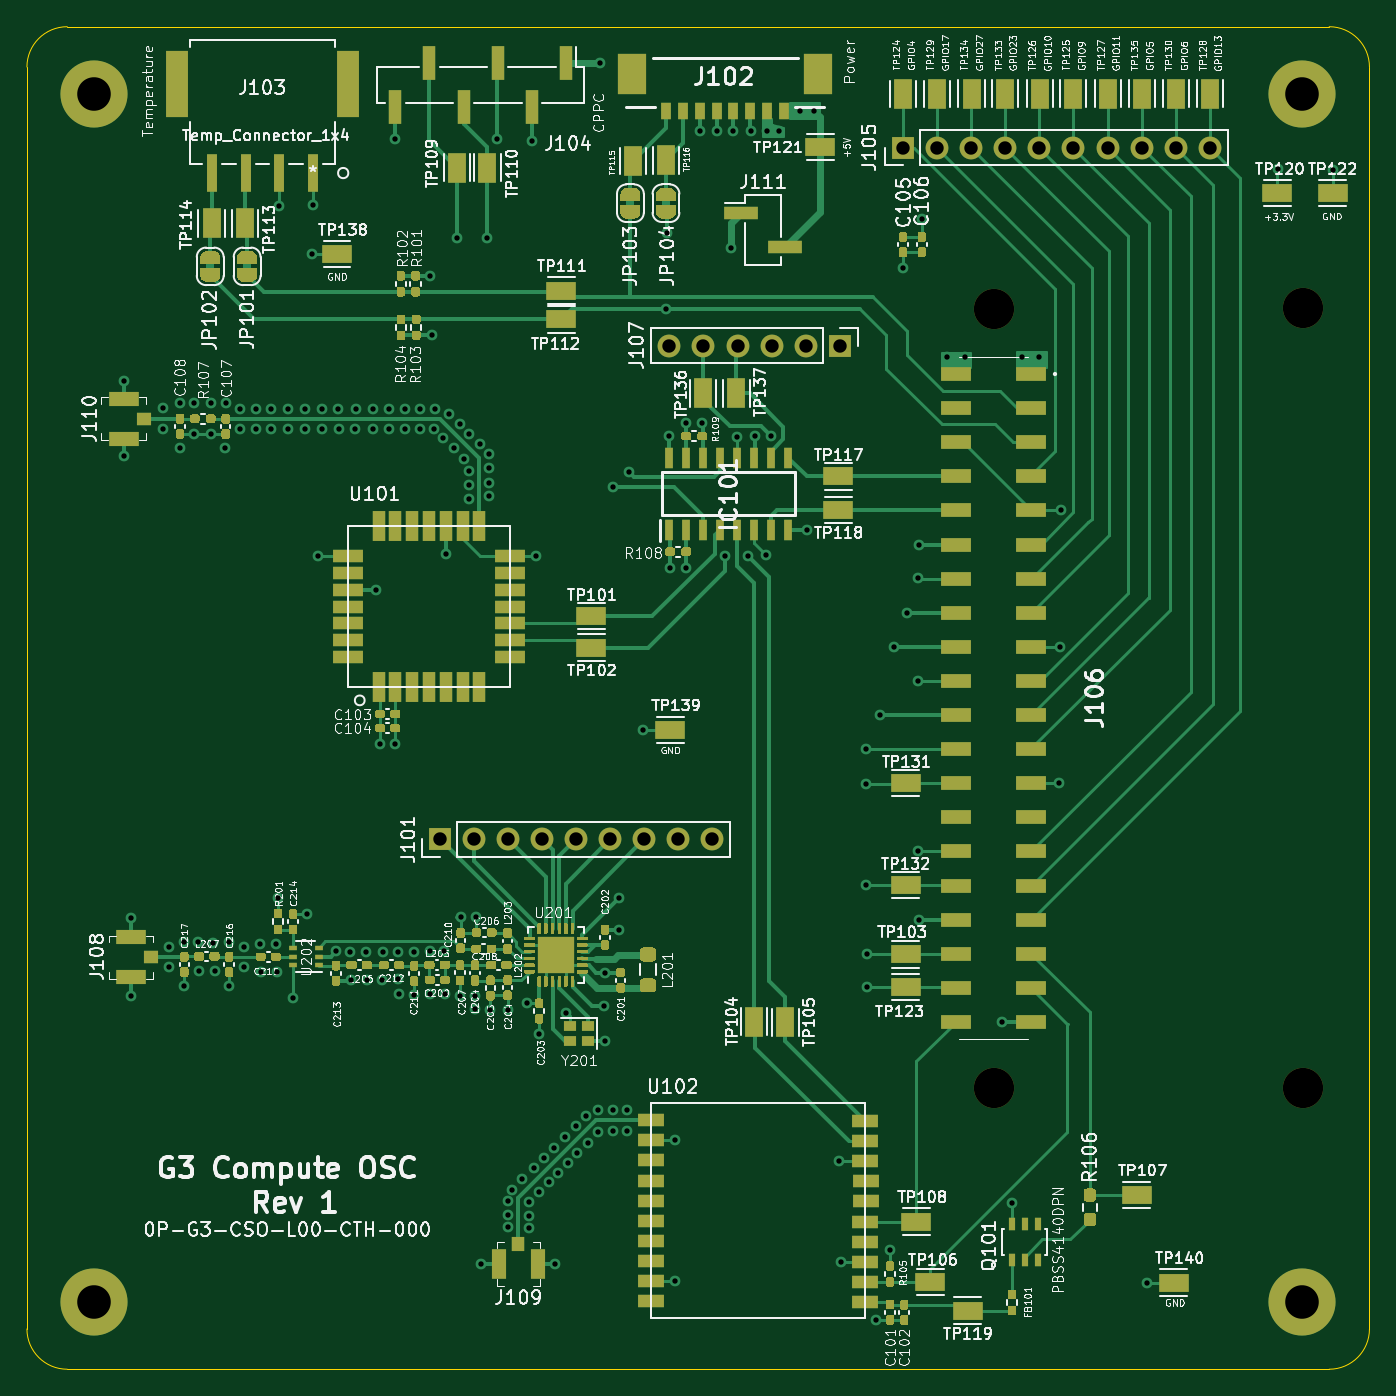
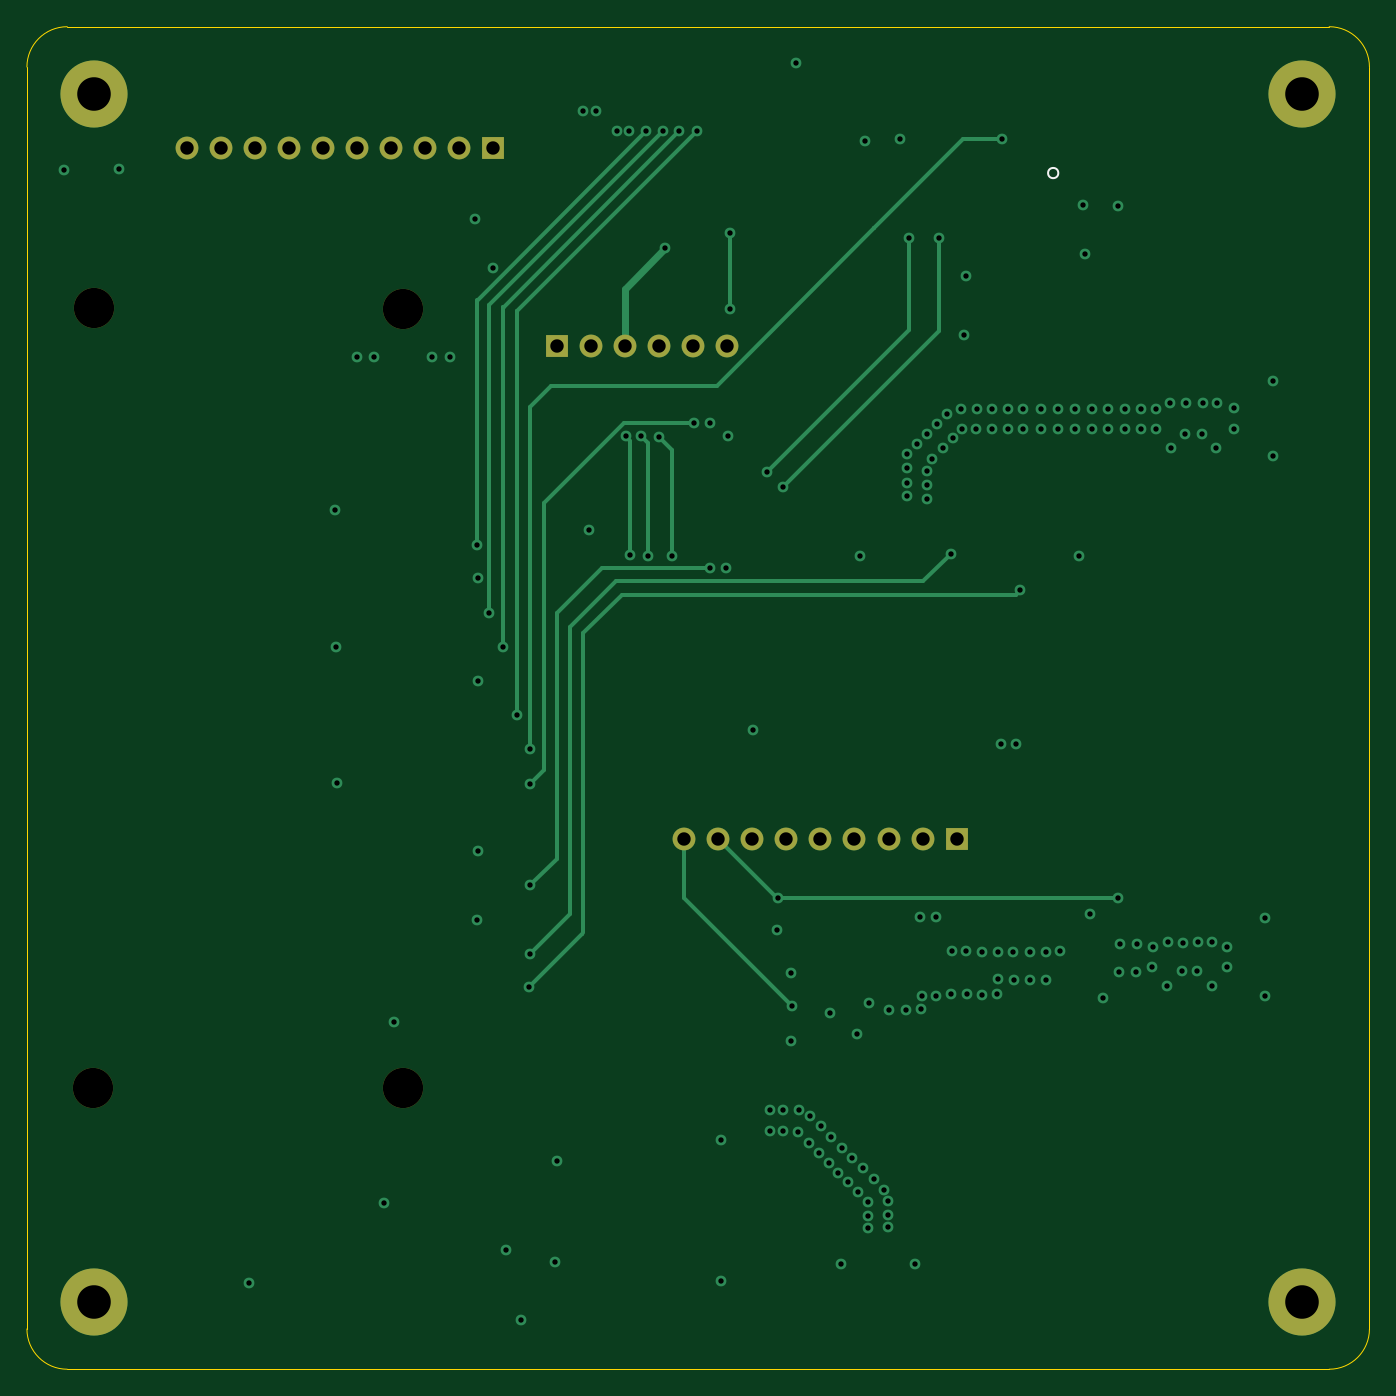
Circuit board: 12 layer files. Board 100.0 x 100.0 mm.
- bottom_copper: g3_compute-B_Cu.gbr (11717 bytes)
- bottom_mask: g3_compute-B_Mask.gbr (1601 bytes)
- paste: g3_compute-B_Paste.gbr (472 bytes)
- bottom_silk: g3_compute-B_SilkS.gbr (591 bytes)
- outline: g3_compute-Edge_Cuts.gbr (1012 bytes)
- top_copper: g3_compute-F_Cu.gbr (110436 bytes)
- top_mask: g3_compute-F_Mask.gbr (55869 bytes)
- paste: g3_compute-F_Paste.gbr (47264 bytes)
- top_silk: g3_compute-F_SilkS.gbr (205011 bytes)
- inner_copper: g3_compute-GND.gbr (144186 bytes)
- drill: g3_compute-NPTH.drl (384 bytes)
- drill: g3_compute-PTH.drl (4000 bytes)

=== bottom_copper: g3_compute-B_Cu.gbr (11717 bytes, source omitted) ===
=== bottom_mask: g3_compute-B_Mask.gbr ===
%TF.GenerationSoftware,KiCad,Pcbnew,(5.1.12-1-10_14)*%
%TF.CreationDate,2022-02-15T12:56:50-08:00*%
%TF.ProjectId,g3_compute,67335f63-6f6d-4707-9574-652e6b696361,1*%
%TF.SameCoordinates,Original*%
%TF.FileFunction,Soldermask,Bot*%
%TF.FilePolarity,Negative*%
%FSLAX46Y46*%
G04 Gerber Fmt 4.6, Leading zero omitted, Abs format (unit mm)*
G04 Created by KiCad (PCBNEW (5.1.12-1-10_14)) date 2022-02-15 12:56:50*
%MOMM*%
%LPD*%
G01*
G04 APERTURE LIST*
%ADD10C,3.000000*%
%ADD11O,1.700000X1.700000*%
%ADD12R,1.700000X1.700000*%
%ADD13C,5.000000*%
G04 APERTURE END LIST*
D10*
%TO.C,J106*%
X172010000Y-71000000D03*
X195030000Y-70980000D03*
X195070000Y-129020000D03*
X172010000Y-129020000D03*
%TD*%
D11*
%TO.C,J107*%
X147850000Y-73750000D03*
X150390000Y-73750000D03*
X152930000Y-73750000D03*
X155470000Y-73750000D03*
X158010000Y-73750000D03*
D12*
X160550000Y-73750000D03*
%TD*%
D11*
%TO.C,J105*%
X188110000Y-59000000D03*
X185570000Y-59000000D03*
X183030000Y-59000000D03*
X180490000Y-59000000D03*
X177950000Y-59000000D03*
X175410000Y-59000000D03*
X172870000Y-59000000D03*
X170330000Y-59000000D03*
X167790000Y-59000000D03*
D12*
X165250000Y-59000000D03*
%TD*%
D11*
%TO.C,J101*%
X151060000Y-110540000D03*
X148520000Y-110540000D03*
X145980000Y-110540000D03*
X143440000Y-110540000D03*
X140900000Y-110540000D03*
X138360000Y-110540000D03*
X135820000Y-110540000D03*
X133280000Y-110540000D03*
D12*
X130740000Y-110540000D03*
%TD*%
D13*
%TO.C,H104*%
X195000000Y-145000000D03*
%TD*%
%TO.C,H103*%
X105000000Y-145000000D03*
%TD*%
%TO.C,H102*%
X195000000Y-55000000D03*
%TD*%
%TO.C,H101*%
X105000000Y-55000000D03*
%TD*%
M02*

=== paste: g3_compute-B_Paste.gbr ===
%TF.GenerationSoftware,KiCad,Pcbnew,(5.1.12-1-10_14)*%
%TF.CreationDate,2022-02-15T12:56:50-08:00*%
%TF.ProjectId,g3_compute,67335f63-6f6d-4707-9574-652e6b696361,1*%
%TF.SameCoordinates,Original*%
%TF.FileFunction,Paste,Bot*%
%TF.FilePolarity,Positive*%
%FSLAX46Y46*%
G04 Gerber Fmt 4.6, Leading zero omitted, Abs format (unit mm)*
G04 Created by KiCad (PCBNEW (5.1.12-1-10_14)) date 2022-02-15 12:56:50*
%MOMM*%
%LPD*%
G01*
G04 APERTURE LIST*
G04 APERTURE END LIST*
M02*

=== bottom_silk: g3_compute-B_SilkS.gbr ===
%TF.GenerationSoftware,KiCad,Pcbnew,(5.1.12-1-10_14)*%
%TF.CreationDate,2022-02-15T12:56:50-08:00*%
%TF.ProjectId,g3_compute,67335f63-6f6d-4707-9574-652e6b696361,1*%
%TF.SameCoordinates,Original*%
%TF.FileFunction,Legend,Bot*%
%TF.FilePolarity,Positive*%
%FSLAX46Y46*%
G04 Gerber Fmt 4.6, Leading zero omitted, Abs format (unit mm)*
G04 Created by KiCad (PCBNEW (5.1.12-1-10_14)) date 2022-02-15 12:56:50*
%MOMM*%
%LPD*%
G01*
G04 APERTURE LIST*
%ADD10C,0.120000*%
G04 APERTURE END LIST*
D10*
%TO.C,J103*%
X123938100Y-60899999D02*
G75*
G03*
X123938100Y-60899999I-381000J0D01*
G01*
%TD*%
M02*

=== outline: g3_compute-Edge_Cuts.gbr ===
%TF.GenerationSoftware,KiCad,Pcbnew,(5.1.12-1-10_14)*%
%TF.CreationDate,2022-02-15T12:56:50-08:00*%
%TF.ProjectId,g3_compute,67335f63-6f6d-4707-9574-652e6b696361,1*%
%TF.SameCoordinates,Original*%
%TF.FileFunction,Profile,NP*%
%FSLAX46Y46*%
G04 Gerber Fmt 4.6, Leading zero omitted, Abs format (unit mm)*
G04 Created by KiCad (PCBNEW (5.1.12-1-10_14)) date 2022-02-15 12:56:50*
%MOMM*%
%LPD*%
G01*
G04 APERTURE LIST*
%TA.AperFunction,Profile*%
%ADD10C,0.100000*%
%TD*%
G04 APERTURE END LIST*
D10*
X200000000Y-147000000D02*
G75*
G02*
X197000000Y-150000000I-3000000J0D01*
G01*
X103000000Y-150000000D02*
G75*
G02*
X100000000Y-147000000I0J3000000D01*
G01*
X100000000Y-53000000D02*
G75*
G02*
X103000000Y-50000000I3000000J0D01*
G01*
X197000000Y-50000000D02*
G75*
G02*
X200000000Y-53000000I0J-3000000D01*
G01*
X200000000Y-53000000D02*
X200000000Y-147000000D01*
X103000000Y-50000000D02*
X197000000Y-50000000D01*
X100000000Y-147000000D02*
X100000000Y-53000000D01*
X197000000Y-150000000D02*
X103000000Y-150000000D01*
M02*

=== top_copper: g3_compute-F_Cu.gbr (110436 bytes, source omitted) ===
=== top_mask: g3_compute-F_Mask.gbr (55869 bytes, source omitted) ===
=== paste: g3_compute-F_Paste.gbr (47264 bytes, source omitted) ===
=== top_silk: g3_compute-F_SilkS.gbr (205011 bytes, source omitted) ===
=== inner_copper: g3_compute-GND.gbr (144186 bytes, source omitted) ===
=== drill: g3_compute-NPTH.drl ===
M48
; DRILL file {KiCad (5.1.12-1-10_14)} date Tuesday, February 15, 2022 at 12:56:46 PM
; FORMAT={-:-/ absolute / metric / decimal}
; #@! TF.CreationDate,2022-02-15T12:56:46-08:00
; #@! TF.GenerationSoftware,Kicad,Pcbnew,(5.1.12-1-10_14)
; #@! TF.FileFunction,NonPlated,1,4,NPTH
FMAT,2
METRIC
T1C3.000
%
G90
G05
T1
X172.01Y-71.0
X172.01Y-129.02
X195.03Y-70.98
X195.07Y-129.02
T0
M30

=== drill: g3_compute-PTH.drl ===
M48
; DRILL file {KiCad (5.1.12-1-10_14)} date Tuesday, February 15, 2022 at 12:56:46 PM
; FORMAT={-:-/ absolute / metric / decimal}
; #@! TF.CreationDate,2022-02-15T12:56:46-08:00
; #@! TF.GenerationSoftware,Kicad,Pcbnew,(5.1.12-1-10_14)
; #@! TF.FileFunction,Plated,1,4,PTH
FMAT,2
METRIC
T1C0.400
T2C1.000
T3C2.500
%
G90
G05
T1
X107.2Y-76.4
X107.2Y-82.0
X107.75Y-116.4
X107.75Y-122.2
X110.1Y-78.4
X110.1Y-79.95
X110.6Y-118.55
X110.6Y-120.05
X111.375Y-78.05
X111.4Y-81.375
X111.725Y-118.2
X111.725Y-121.425
X112.425Y-78.05
X112.465Y-80.335
X112.75Y-118.2
X112.825Y-120.325
X113.7Y-78.05
X113.725Y-80.335
X113.875Y-118.225
X113.975Y-120.3
X114.775Y-81.375
X114.85Y-78.05
X115.025Y-118.2
X115.075Y-121.45
X115.875Y-78.45
X115.9Y-79.95
X116.15Y-118.525
X116.2Y-120.025
X117.025Y-78.45
X117.025Y-79.95
X117.35Y-118.3
X117.4Y-120.425
X118.175Y-79.95
X118.2Y-78.45
X118.575Y-118.3
X118.625Y-120.4
X118.7Y-114.93
X118.75Y-63.35
X119.45Y-78.45
X119.475Y-79.95
X119.825Y-122.325
X120.7Y-78.45
X120.7Y-79.95
X120.837Y-116.108
X121.225Y-66.95
X121.3Y-63.3
X121.65Y-89.45
X121.95Y-78.45
X121.95Y-79.95
X123.025Y-118.875
X123.2Y-78.45
X123.225Y-79.95
X124.075Y-118.9
X124.125Y-121.0
X124.45Y-79.95
X124.475Y-78.45
X125.275Y-118.9
X125.3Y-121.0
X125.775Y-79.95
X125.8Y-78.45
X126.0Y-91.95
X126.3Y-103.45
X126.475Y-121.0
X126.525Y-118.9
X126.95Y-78.45
X126.95Y-79.95
X127.4Y-58.4
X127.435Y-103.435
X127.675Y-118.9
X127.675Y-120.95
X127.725Y-122.05
X128.125Y-78.45
X128.15Y-79.95
X128.825Y-118.9
X128.825Y-122.15
X129.25Y-78.45
X129.3Y-79.95
X130.0Y-122.05
X130.025Y-118.85
X130.05Y-68.55
X130.2Y-72.995
X130.325Y-79.95
X130.425Y-78.45
X131.025Y-80.65
X131.1Y-118.85
X131.175Y-122.05
X131.2Y-89.25
X131.463Y-78.837
X131.775Y-81.4
X132.05Y-65.725
X132.225Y-79.6
X132.275Y-122.2
X132.3Y-116.325
X132.55Y-82.175
X132.95Y-80.325
X132.95Y-83.125
X132.95Y-84.15
X132.95Y-85.15
X133.35Y-122.2
X133.375Y-123.2
X133.482Y-116.343
X133.713Y-81.087
X133.85Y-142.15
X134.275Y-65.75
X134.425Y-81.8
X134.45Y-82.9
X134.45Y-83.95
X134.45Y-84.95
X134.525Y-123.25
X135.0Y-58.4
X135.8Y-123.25
X135.85Y-137.5
X135.85Y-138.5
X135.85Y-139.4
X136.125Y-136.625
X136.912Y-135.862
X137.275Y-122.752
X137.375Y-137.55
X137.375Y-138.55
X137.375Y-139.5
X137.6Y-58.5
X137.737Y-135.037
X137.95Y-89.45
X138.112Y-136.787
X138.16Y-125.015
X138.537Y-134.237
X138.862Y-136.037
X139.287Y-133.487
X139.35Y-142.15
X139.55Y-135.35
X140.088Y-132.688
X140.175Y-123.475
X140.287Y-134.612
X140.887Y-131.887
X140.987Y-133.912
X141.637Y-131.137
X141.762Y-133.137
X142.525Y-130.7
X142.562Y-132.338
X142.7Y-52.7
X142.99Y-122.95
X143.05Y-125.57
X143.06Y-120.45
X143.65Y-84.3
X143.65Y-132.25
X143.675Y-130.7
X144.08Y-114.92
X144.127Y-117.262
X144.675Y-130.7
X144.675Y-132.225
X144.851Y-83.151
X145.925Y-102.375
X147.6Y-71.0
X147.65Y-65.4
X147.8Y-80.5
X147.9Y-90.3
X148.3Y-132.95
X148.3Y-143.45
X149.1Y-79.5
X149.1Y-90.3
X150.1Y-57.8
X150.3Y-79.5
X151.4Y-57.8
X151.975Y-89.4
X152.44Y-66.48
X152.6Y-57.8
X152.885Y-80.59
X153.725Y-89.4
X153.9Y-57.8
X154.225Y-80.5
X155.075Y-89.35
X155.125Y-57.8
X155.4Y-80.5
X156.05Y-57.8
X157.6Y-56.25
X158.138Y-87.512
X158.6Y-56.25
X160.5Y-134.5
X160.65Y-142.0
X162.5Y-103.8
X162.5Y-106.4
X162.5Y-113.95
X162.55Y-119.1
X162.6Y-121.5
X163.218Y-146.317
X163.525Y-101.275
X164.3Y-141.1
X164.55Y-96.2
X165.25Y-67.95
X165.55Y-93.65
X166.4Y-91.1
X166.4Y-98.75
X166.4Y-111.4
X166.44Y-116.51
X166.48Y-88.57
X166.65Y-64.35
X168.5Y-74.6
X169.85Y-74.6
X172.63Y-124.13
X173.375Y-137.625
X174.15Y-74.6
X175.4Y-74.6
X176.9Y-106.35
X176.96Y-96.19
X177.03Y-86.03
X183.425Y-143.55
X193.175Y-60.6
X197.25Y-60.675
T2
X130.74Y-110.54
X133.28Y-110.54
X135.82Y-110.54
X138.36Y-110.54
X140.9Y-110.54
X143.44Y-110.54
X145.98Y-110.54
X147.85Y-73.75
X148.52Y-110.54
X150.39Y-73.75
X151.06Y-110.54
X152.93Y-73.75
X155.47Y-73.75
X158.01Y-73.75
X160.55Y-73.75
X165.25Y-59.0
X167.79Y-59.0
X170.33Y-59.0
X172.87Y-59.0
X175.41Y-59.0
X177.95Y-59.0
X180.49Y-59.0
X183.03Y-59.0
X185.57Y-59.0
X188.11Y-59.0
T3
X105.0Y-55.0
X105.0Y-145.0
X195.0Y-55.0
X195.0Y-145.0
T0
M30

